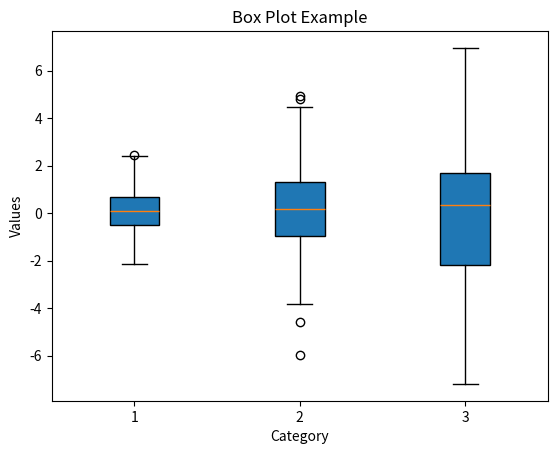

Generate this figure with matplotlib:
import numpy as np

import matplotlib.pyplot as plt

# Sample data
np.random.seed(10)
data = [np.random.normal(0, std, 100) for std in range(1, 4)]

# Create a box plot
plt.boxplot(data, vert=True, patch_artist=True)

# Adding title and labels
plt.title('Box Plot Example')
plt.xlabel('Category')
plt.ylabel('Values')

# Show the plot
plt.show()